Run: headless pygame with SDL's dummy video driver; simulated clock (each Clock.tick advances the game by its frame time, no real sleeping); random seed 0; keys injected as events and as key.get_pressed() state; no mouse input; restart key SPACE tapped at the start of phases 3 and 4.
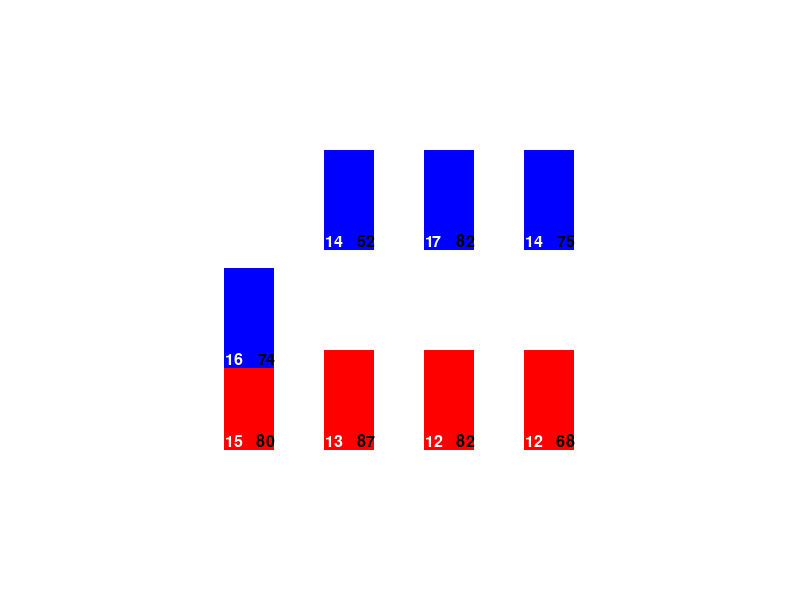
Frame 1 of 4 · flips 1–60 · no input
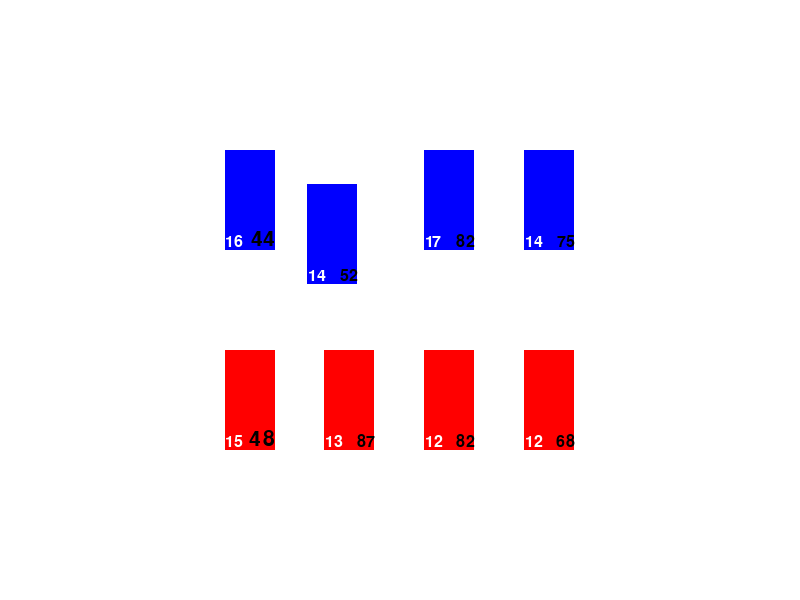
Frame 2 of 4 · flips 61–180 · tapped SPACE, RETURN · held RIGHT (→), D
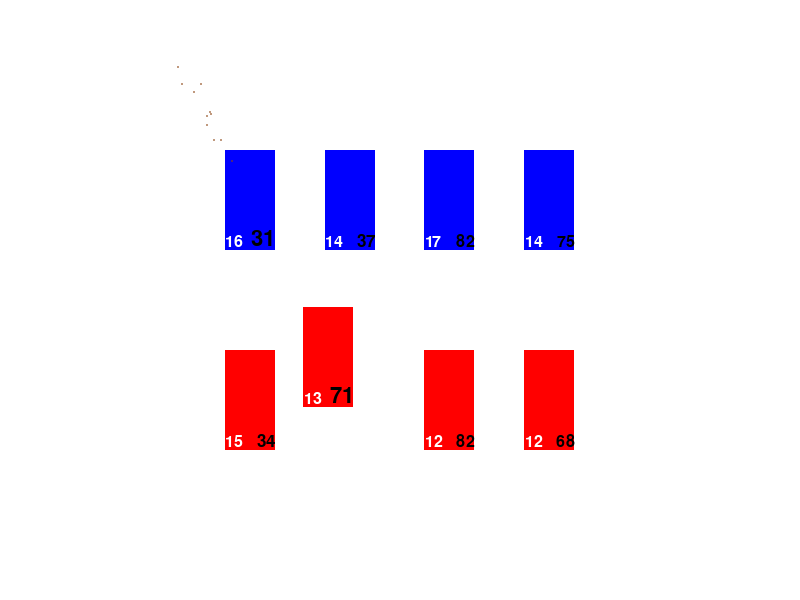
Frame 3 of 4 · flips 181–300 · tapped SPACE · held DOWN (↓), S
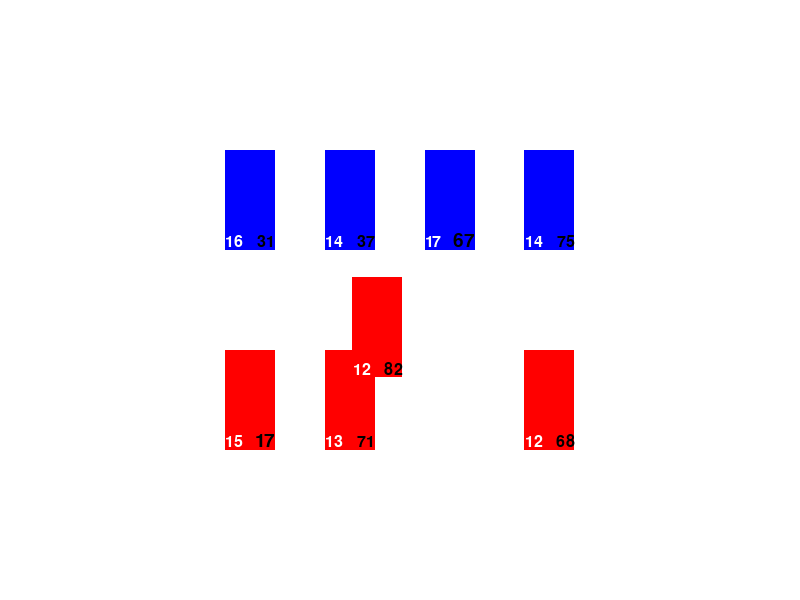
Frame 4 of 4 · flips 301–420 · tapped SPACE · held LEFT (←), A, UP (↑), W

The pygame program that drew these frames:

import pygame
import random
import math

# 초기화
pygame.init()

# 화면 설정
WIDTH = 800
HEIGHT = 600
screen = pygame.display.set_mode((WIDTH, HEIGHT))
pygame.display.set_caption("Turn-Based Battle Game")

# 색상 정의
WHITE = (255, 255, 255)
BLACK = (0, 0, 0)
RED = (255, 0, 0)
BLUE = (0, 0, 255)

# Particle 클래스 추가
class Particle:
    def __init__(self, x, y, color, direction, speed_multiplier=1):
        self.x = x
        self.y = y
        self.color = color if len(color) == 4 else color + (255,)  # RGB를 RGBA로 변환
        self.radius = random.uniform(1, 3)
        self.speed = random.uniform(1, 3)*speed_multiplier
        self.angle = direction
        self.lifetime = random.randint(20, 40)
        self.alpha = 255  # 알파 값을 별도로 관리

    def update(self):
        self.x += self.speed * math.cos(self.angle)
        self.y += self.speed * math.sin(self.angle)
        self.lifetime -= 1
        self.radius = max(0, self.radius - 0.05)
        self.alpha = max(0, self.alpha - 5)  # 알파 값 감소

    def draw(self, screen):
        if self.alpha > 0:
            color_with_alpha = self.color[:3] + (self.alpha,)
            particle_surface = pygame.Surface((int(self.radius * 2), int(self.radius * 2)), pygame.SRCALPHA)
            pygame.draw.circle(particle_surface, color_with_alpha, (int(self.radius), int(self.radius)), int(self.radius))
            screen.blit(particle_surface, (int(self.x - self.radius), int(self.y - self.radius)))

# 말(Unit) 클래스 정의
class Unit:
    def __init__(self, x, y, health, attack, color):
        self.original_x = x
        self.original_y = y
        self.x = x
        self.y = y
        self.health = health
        self.attack = attack
        self.color = color
        self.moving = False
        self.returning = False
        self.target_unit = None
        self.health_animation = 0
        self.health_animation_time = 0
        self.alpha = 255
        self.fading = False
        self.dead = False
        self.attack_animation = 0
        self.attack_direction = 1
        self.particles = []
        self.should_create_particles = False  # 새로운 플래그 추가
        self.start_attack_x = None
        self.start_attack_y = None

        self.current_speed = 0.5  # 초기 속도
        self.acceleration = 0.3  # 가속도

    def draw(self):
        s = pygame.Surface((50, 100), pygame.SRCALPHA)
        s.fill((self.color[0], self.color[1], self.color[2], self.alpha))
        screen.blit(s, (self.x, self.y))

        font = pygame.font.Font(None, 24)
        
        # 체력 텍스트 (오른쪽 아래)
        health_size = 24 + self.health_animation
        health_font = pygame.font.Font(None, int(health_size))
        health_text = health_font.render(str(self.health), True, (0, 0, 0))
        health_text.set_alpha(self.alpha)
        health_rect = health_text.get_rect()
        health_rect.bottomright = (self.x + 50, self.y + 100)
        screen.blit(health_text, health_rect)

        # 공격력 텍스트 (왼쪽 아래)
        attack_text = font.render(str(self.attack), True, (255, 255, 255))
        attack_text.set_alpha(self.alpha)
        attack_rect = attack_text.get_rect()
        attack_rect.bottomleft = (self.x, self.y + 100)
        screen.blit(attack_text, attack_rect)

        # 체력 애니메이션 업데이트
        if self.health_animation > 0:
            self.health_animation_time += 1
            if self.health_animation_time > 10:
                self.health_animation = max(0, self.health_animation - 1)
                self.health_animation_time = 0

        # 페이딩 효과
        if self.fading:
            self.alpha = max(0, self.alpha - 5)
            if self.alpha == 0:
                self.dead = True

        # 파티클 리기
        for particle in self.particles:
            particle.draw(screen)

    def update_health(self, new_health):
        self.health = new_health
        self.health_animation = 10
        self.health_animation_time = 0
        if self.health <= 0:
            self.health = 0
            self.dead = True
            self.should_create_particles = True  # 파티클 생성 플래그 설정

    def move_to_target(self):
        if not self.moving:
            return "idle"

        if self.target_unit:
            if self.start_attack_x is None:
                self.start_attack_x = self.x
                self.start_attack_y = self.y

            target_x = self.target_unit.x if not self.returning else self.original_x
            target_y = self.target_unit.y if not self.returning else self.original_y

            dx = target_x - self.x
            dy = target_y - self.y
            distance = math.sqrt(dx**2 + dy**2)

            if distance > 5:
                # 속도 증가
                self.current_speed = min(self.current_speed + self.acceleration, 8)  # 최대 속도 제한
                
                self.x += self.current_speed * dx / distance
                self.y += self.current_speed * dy / distance
            else:
                self.x = target_x
                self.y = target_y
                if not self.returning:
                    return "attack"
                else:
                    self.moving = False
                    self.target_unit = None
                    self.returning = False
                    self.current_speed = 0.5  # 속도 초기화
                    if self.should_create_particles:  # 파티클 생성 조건 확인
                        self.create_particles()
                        self.should_create_particles = False
                    return "returned"
        else:
            self.moving = False
            self.current_speed = 0.5  # 속도 초기화
        return "moving"

    def is_fading(self):
        return self.fading and self.alpha > 0

    def create_particles(self):
        for _ in range(30):
            particle_x = self.x + 25 + random.uniform(-10, 10)
            particle_y = self.y + 50 + random.uniform(-10, 10)
            self.particles.append(Particle(particle_x, particle_y, self.color, random.uniform(0, 2*math.pi)))

    def update_particles(self):
        for particle in self.particles[:]:
            particle.update()
            if particle.lifetime <= 0:
                self.particles.remove(particle)

    def create_collision_particles(self, direction):
        dust_color = (139, 69, 19)  # 갈색 (먼지 색상)
        for _ in range(20):
            particle_x = self.x + 25 + random.uniform(-10, 10)
            particle_y = self.y + 50 + random.uniform(-10, 10)
            self.particles.append(Particle(particle_x, particle_y, dust_color, direction, speed_multiplier=2))

    def reset_attack_start_position(self):
        self.start_attack_x = None
        self.start_attack_y = None

# 게임 상태 변수
game_state = {
    "game_over": False,
    "waiting_for_fade": False,
    "adjusting_positions": True,
    "all_units_adjusted": False,
    "initial_adjustment": True,
    "turn": 0,
    "player_attack_index": 0,
    "enemy_attack_index": 0,
    "attacking_unit": None,
    "target_unit": None,
}

def reset_game():
    global player_units, enemy_units
    player_units = [Unit(0, HEIGHT // 2 - 150, random.randint(50, 100), random.randint(10, 20), BLUE) for _ in range(4)]
    enemy_units = [Unit(0, HEIGHT // 2 + 50, random.randint(50, 100), random.randint(10, 20), RED) for _ in range(4)]
    
    for key in game_state:
        if key == "adjusting_positions" or key == "initial_adjustment":
            game_state[key] = True
        else:
            game_state[key] = False
    game_state["turn"] = 0
    game_state["player_attack_index"] = 0
    game_state["enemy_attack_index"] = 0

def adjust_unit_positions(units, y):
    alive_units = [unit for unit in units if not unit.dead]
    if not alive_units:
        return True

    unit_width = 50
    total_width = len(alive_units) * unit_width + (len(alive_units) - 1) * 50
    start_x = (WIDTH - total_width) / 2

    all_adjusted = True
    for i, unit in enumerate(alive_units):
        target_x = start_x + i * (unit_width + 50)
        unit.original_x = target_x
        unit.x += (target_x - unit.x) * 0.2
        if abs(unit.x - target_x) > 0.5:
            all_adjusted = False
        unit.y = y

    return all_adjusted

def remove_dead_units():
    global player_units, enemy_units
    player_units = [unit for unit in player_units if not unit.dead]
    enemy_units = [unit for unit in enemy_units if not unit.dead]

def handle_initial_adjustment():
    player_adjusted = adjust_unit_positions(player_units, HEIGHT // 2 - 150)
    enemy_adjusted = adjust_unit_positions(enemy_units, HEIGHT // 2 + 50)
    game_state["all_units_adjusted"] = player_adjusted and enemy_adjusted
    
    if game_state["all_units_adjusted"]:
        game_state["initial_adjustment"] = False
        game_state["adjusting_positions"] = False

def handle_fading():
    fading_units = [unit for unit in player_units + enemy_units if unit.is_fading()]
    if not fading_units:
        game_state["waiting_for_fade"] = False
        game_state["adjusting_positions"] = True
        remove_dead_units()

def handle_position_adjustment():
    player_adjusted = adjust_unit_positions(player_units, HEIGHT // 2 - 150)
    enemy_adjusted = adjust_unit_positions(enemy_units, HEIGHT // 2 + 50)
    game_state["all_units_adjusted"] = player_adjusted and enemy_adjusted
    
    if game_state["all_units_adjusted"]:
        game_state["adjusting_positions"] = False
        game_state["turn"] += 1

def select_units_for_attack():
    global player_units, enemy_units

    if player_units and enemy_units:
        if game_state["turn"] % 2 == 0:  # 플레이어 턴
            while True:
                if game_state["player_attack_index"] >= len(player_units):
                    game_state["player_attack_index"] = 0  # 모든 유닛이 공격했으면 다시 처음부터

                attacking_unit = player_units[game_state["player_attack_index"]]
                game_state["player_attack_index"] += 1

                if not attacking_unit.dead:
                    break

            # 적 유닛 중 살아있는 가장 왼쪽 유닛 선택
            target_unit = next((unit for unit in enemy_units if not unit.dead), None)
        else:  # 적 턴
            while True:
                if game_state["enemy_attack_index"] >= len(enemy_units):
                    game_state["enemy_attack_index"] = 0  # 모든 유닛이 공격했으면 다시 처음부터

                attacking_unit = enemy_units[game_state["enemy_attack_index"]]
                game_state["enemy_attack_index"] += 1

                if not attacking_unit.dead:
                    break

            # 플레이어 유닛 중 살아있는 가장 왼쪽 유닛 선택
            target_unit = next((unit for unit in player_units if not unit.dead), None)

        if attacking_unit and target_unit:
            attacking_unit.moving = True
            attacking_unit.target_unit = target_unit
            game_state["attacking_unit"] = attacking_unit
            game_state["target_unit"] = target_unit
        else:
            game_state["game_over"] = True
    else:
        game_state["game_over"] = True

def handle_attack():
    attacking_unit = game_state["attacking_unit"]
    target_unit = game_state["target_unit"]
    
    if attacking_unit and target_unit:
        move_status = attacking_unit.move_to_target()
        if move_status == "attack":
            game_state["attack_animation_frames"] = 10
            
            # 공격 시작 위치에서 타겟까지의 방향 계산
            if attacking_unit.start_attack_x is not None:
                attack_direction = math.atan2(
                    target_unit.y - attacking_unit.start_attack_y,
                    target_unit.x - attacking_unit.start_attack_x
                )
            else:
                attack_direction = 0  # 기본값 설정

            attacking_unit.attack_direction = -1 if attacking_unit in player_units else 1
            
            # 충돌 파티클 생성 (공격 방향으로)
            attacking_unit.create_collision_particles(attack_direction)
            target_unit.create_collision_particles(attack_direction)  # 반대 방향
            
            new_target_health = max(0, target_unit.health - attacking_unit.attack)
            new_attacker_health = max(0, attacking_unit.health - target_unit.attack)
            
            target_unit.update_health(new_target_health)
            attacking_unit.update_health(new_attacker_health)
            
            attacking_unit.returning = True

            if target_unit.dead:
                target_unit.should_create_particles = True
            if attacking_unit.dead:
                attacking_unit.should_create_particles = True

            attacking_unit.reset_attack_start_position()
            # game_state["attacking_unit"] = None
            # game_state["target_unit"] = None
        elif move_status == "returned":
            if attacking_unit.dead:
                attacking_unit.fading = True
                if attacking_unit.should_create_particles:
                    attacking_unit.create_particles()
                    attacking_unit.should_create_particles = False
            if target_unit.dead:
                target_unit.fading = True
                if target_unit.should_create_particles:
                    target_unit.create_particles()
                    target_unit.should_create_particles = False
            game_state["waiting_for_fade"] = True
            attacking_unit.reset_attack_start_position()
            game_state["attacking_unit"] = None
            game_state["target_unit"] = None
    else:
        game_state["attacking_unit"] = None
        game_state["target_unit"] = None

def update_units():
    for unit in player_units + enemy_units:
        if unit.is_fading():
            unit.draw()
        unit.update_particles()

def check_game_over():
    if not game_state["game_over"]:
        if not player_units or not enemy_units:
            game_state["game_over"] = True
            if not player_units:
                print("적팀 승리!")
            else:
                print("플레이어팀 승리!")

# 게임 초기화
reset_game()

# 게임 루프
running = True
clock = pygame.time.Clock()

while running:
    for event in pygame.event.get():
        if event.type == pygame.QUIT:
            running = False
        if event.type == pygame.KEYDOWN and game_state["game_over"]:
            if event.key == pygame.K_SPACE:
                reset_game()

    if not game_state["game_over"]:
        if game_state["initial_adjustment"]:
            handle_initial_adjustment()
        elif game_state["waiting_for_fade"]:
            handle_fading()
        elif game_state["adjusting_positions"]:
            handle_position_adjustment()
        elif game_state["attacking_unit"] is None:
            select_units_for_attack()
        else:
            handle_attack()


        update_units()

    check_game_over()

    # 화면 그리기
    screen.fill(WHITE)

    # 공격 중이 아닌 유닛들 먼저 그리기
    for unit in player_units + enemy_units:
        if unit != game_state["attacking_unit"]:
            unit.draw()

    # 공격 중인 유닛을 마지막에 그리기
    if game_state["attacking_unit"]:
        game_state["attacking_unit"].draw()

    # 게임 오버 메시지 표시
    if game_state["game_over"]:
        font = pygame.font.Font(None, 74)
        if not player_units:
            text = font.render("Enemy Win!", True, RED)
        else:
            text = font.render("Player Win!", True, BLUE)
        text_rect = text.get_rect(center=(WIDTH/2, HEIGHT/2))
        screen.blit(text, text_rect)
        
        restart_font = pygame.font.Font(None, 36)
        restart_text = restart_font.render("Press SPACE to restart", True, BLACK)
        restart_rect = restart_text.get_rect(center=(WIDTH/2, HEIGHT/2 + 50))
        screen.blit(restart_text, restart_rect)

    pygame.display.flip()

    clock.tick(60)

pygame.quit()
